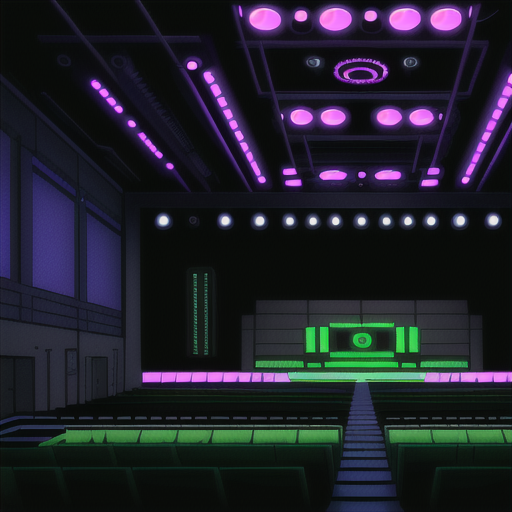
Generation parameters embedded in this image by AUTOMATIC1111 Stable Diffusion web UI or a fork of it (Forge, ...) (PNG 'parameters' text chunk):
Empty Concert Hall in Cyberpunk Heaven in the style of Jet Set Radio Future
Steps: 20, Sampler: Euler a, CFG scale: 7, Seed: 4177092376, Size: 515x512, Model hash: 44ba85a850, Model: animeTWO, Style Selector Enabled: True, Style Selector Randomize: False, Style Selector Style: base, Version: v1.6.0-295-g9c1c0da0